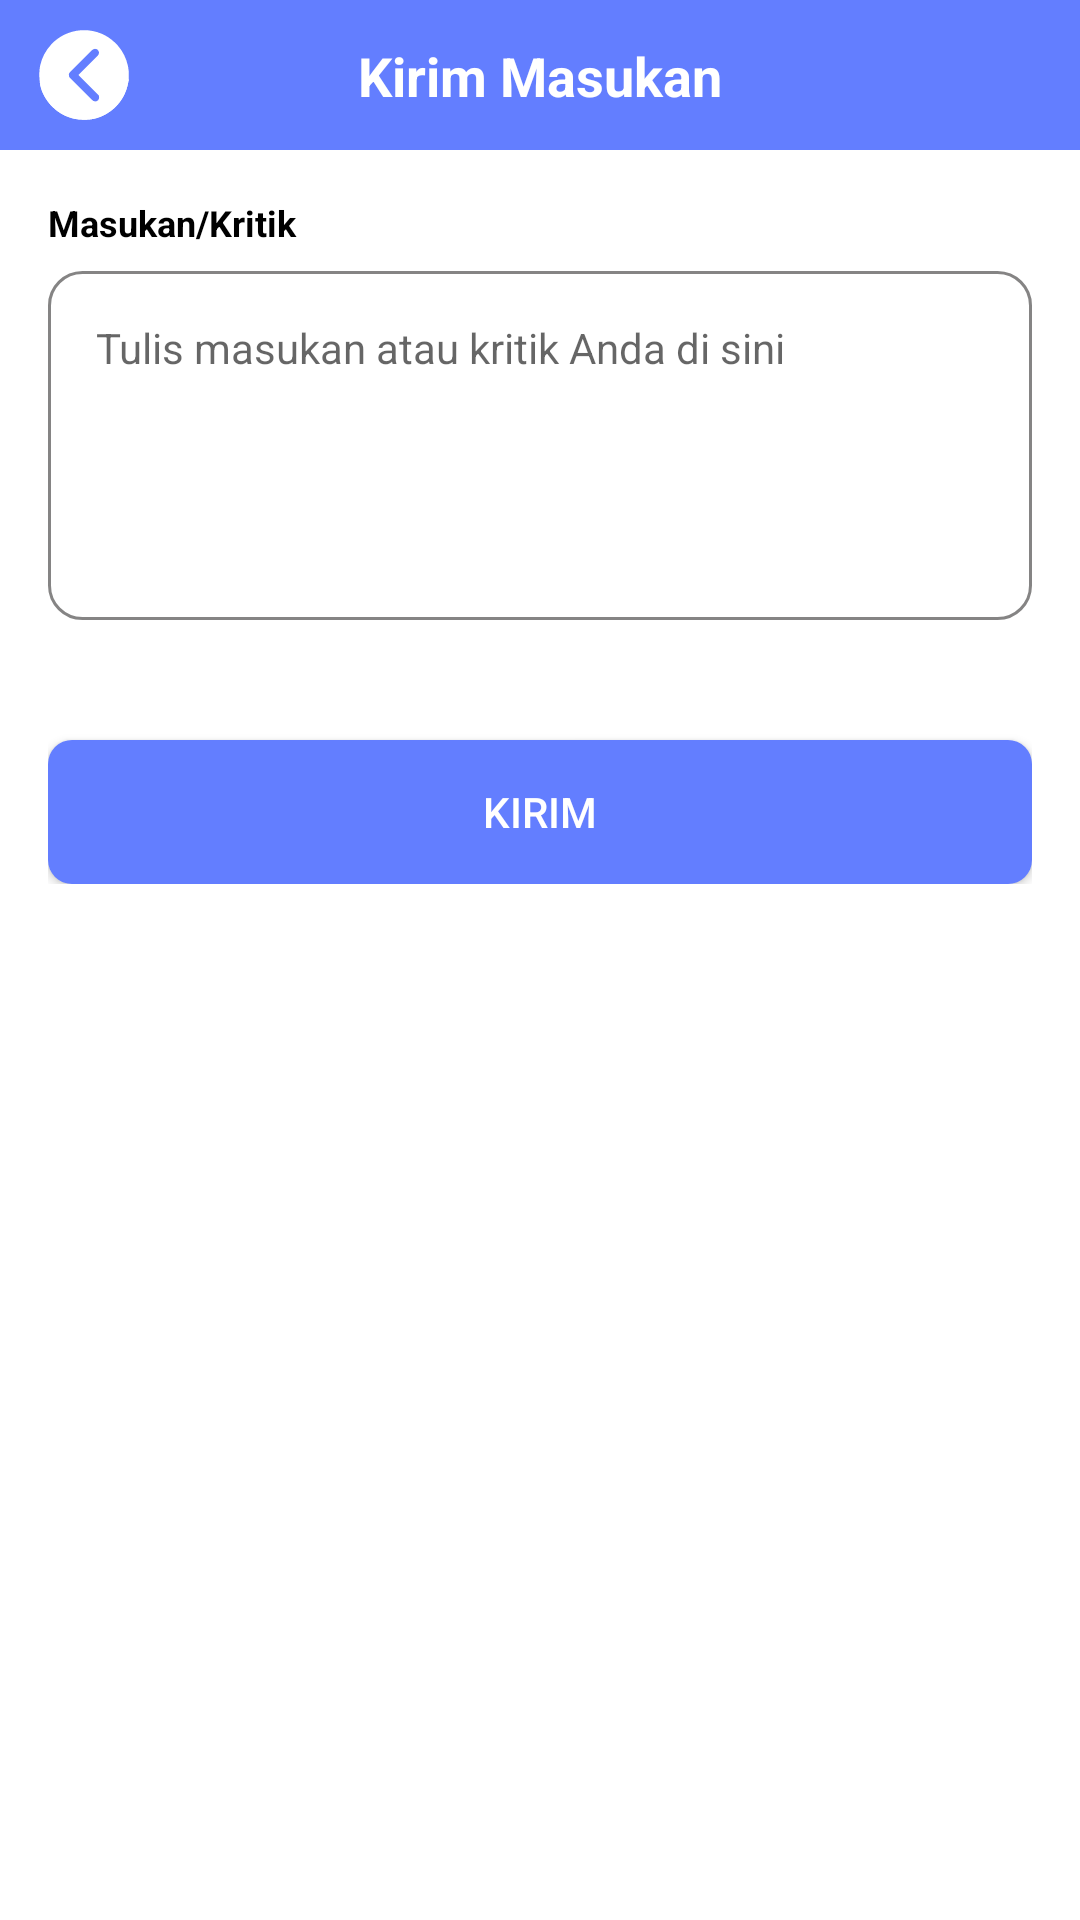

Android layout source for this screen:
<!-- AndroidManifest.xml: application theme AppTheme -->
<!-- res/layout/activity_feedback.xml -->
<?xml version="1.0" encoding="utf-8"?>

<LinearLayout xmlns:android="http://schemas.android.com/apk/res/android"
    xmlns:app="http://schemas.android.com/apk/res-auto"
    android:layout_width="match_parent"
    android:layout_height="match_parent"
    android:orientation="vertical"
    android:background="@color/white">

    <androidx.constraintlayout.widget.ConstraintLayout
        android:id="@+id/headerLayout"
        android:layout_width="match_parent"
        android:layout_height="50dp"
        android:background="@drawable/rounded_bottom_teal_bg"
        android:gravity="center_vertical">

        <FrameLayout
            android:id="@+id/btnKembaliContainer"
            android:layout_width="40dp"
            android:layout_height="40dp"
            android:layout_marginStart="8dp"
            app:layout_constraintBottom_toBottomOf="parent"
            app:layout_constraintStart_toStartOf="parent"
            app:layout_constraintTop_toTopOf="parent">

            <ImageButton
                android:id="@+id/btnKembali"
                android:layout_width="30dp"
                android:layout_height="30dp"
                android:layout_gravity="center"
                android:background="@drawable/ic_circle_back"
                android:contentDescription="Kembali"
                android:scaleType="centerInside"
                android:src="@drawable/ic_back" />
        </FrameLayout>

        <TextView
            android:id="@+id/tvHeaderTitle"
            android:layout_width="wrap_content"
            android:layout_height="wrap_content"
            android:text="Kirim Masukan"
            android:textColor="@android:color/white"
            android:textSize="18dp"
            android:textStyle="bold"
            app:layout_constraintBottom_toBottomOf="parent"
            app:layout_constraintEnd_toEndOf="parent"
            app:layout_constraintStart_toStartOf="parent"
            app:layout_constraintTop_toTopOf="parent" />

    </androidx.constraintlayout.widget.ConstraintLayout>

    <ScrollView
        android:layout_width="match_parent"
        android:layout_height="0dp"
        android:layout_weight="1">

        <LinearLayout
            android:layout_width="match_parent"
            android:layout_height="wrap_content"
            android:orientation="vertical"
            android:padding="16dp">

            <LinearLayout
                android:layout_width="match_parent"
                android:layout_height="wrap_content"
                android:orientation="vertical"
                android:layout_marginBottom="24dp">

                <TextView
                    android:layout_width="match_parent"
                    android:layout_height="wrap_content"
                    android:text="Masukan/Kritik"
                    android:textSize="12sp"
                    android:textStyle="bold"
                    android:textColor="@android:color/black"
                    android:paddingBottom="8dp"/>

                <EditText
                    android:id="@+id/etFeedback"
                    android:layout_width="match_parent"
                    android:layout_height="wrap_content"
                    android:hint="Tulis masukan atau kritik Anda di sini"
                    android:inputType="textMultiLine"
                    android:minLines="5"
                    android:gravity="start|top"
                    android:background="@drawable/input_background"
                    android:padding="16dp"
                    android:textSize="14sp"/>
            </LinearLayout>

            <Button
                android:id="@+id/btnSendFeedback"
                android:layout_width="match_parent"
                android:layout_height="wrap_content"
                android:text="Kirim"
                android:layout_marginTop="16dp"
                android:background="@drawable/rounded_button_basic_selector"
                android:textColor="@android:color/white"
                android:textSize="14sp"/>

        </LinearLayout>
    </ScrollView>

</LinearLayout>
<!-- resources referenced by this layout -->
<resources>
  <color name="white">#FFFFFFFF</color>
  <!-- drawable ic_back: vector/xml drawable (drawable, 2476 chars, omitted) -->
  <!-- drawable ic_circle_back: vector/xml drawable (drawable, 6494 chars, omitted) -->
  <!-- drawable input_background (drawable) -->
  <?xml version="1.0" encoding="utf-8"?>
  
  <shape xmlns:android="http://schemas.android.com/apk/res/android"
      android:shape="rectangle">
      <solid android:color="@android:color/white"/>
  
      <stroke android:width="1dp" android:color="@color/gray"/> <corners android:radius="11dp" />
  </shape>
  <!-- drawable rounded_bottom_teal_bg (drawable) -->
  <?xml version="1.0" encoding="utf-8"?>
  
  <shape xmlns:android="http://schemas.android.com/apk/res/android"
      android:shape="rectangle">
      <solid android:color="@color/basic" />
  
  </shape>
  <!-- drawable rounded_button_basic_selector (drawable) -->
  <?xml version="1.0" encoding="utf-8"?>
  
  <selector xmlns:android="http://schemas.android.com/apk/res/android">
      <item android:state_pressed="true">
          <shape android:shape="rectangle">
              <solid android:color="@color/basic_dark" /> <corners android:radius="8dp" />
          </shape>
      </item>
      <item>
          <shape android:shape="rectangle">
              <solid android:color="@color/basic" /> <corners android:radius="8dp" />
          </shape>
      </item>
  </selector>
  <style name="AppTheme" parent="Theme.AppCompat.Light.DarkActionBar">
          <item name="colorPrimary">@color/basic</item>
          <item name="android:statusBarColor">@color/basic</item>
          <item name="colorAccent">#0651A9</item>
          <item name="android:windowLightStatusBar">true</item>
      </style>
  <color name="gray">#858484</color>
  <color name="basic">#637EFF</color>
  <color name="basic_dark">#29366F</color>
</resources>
